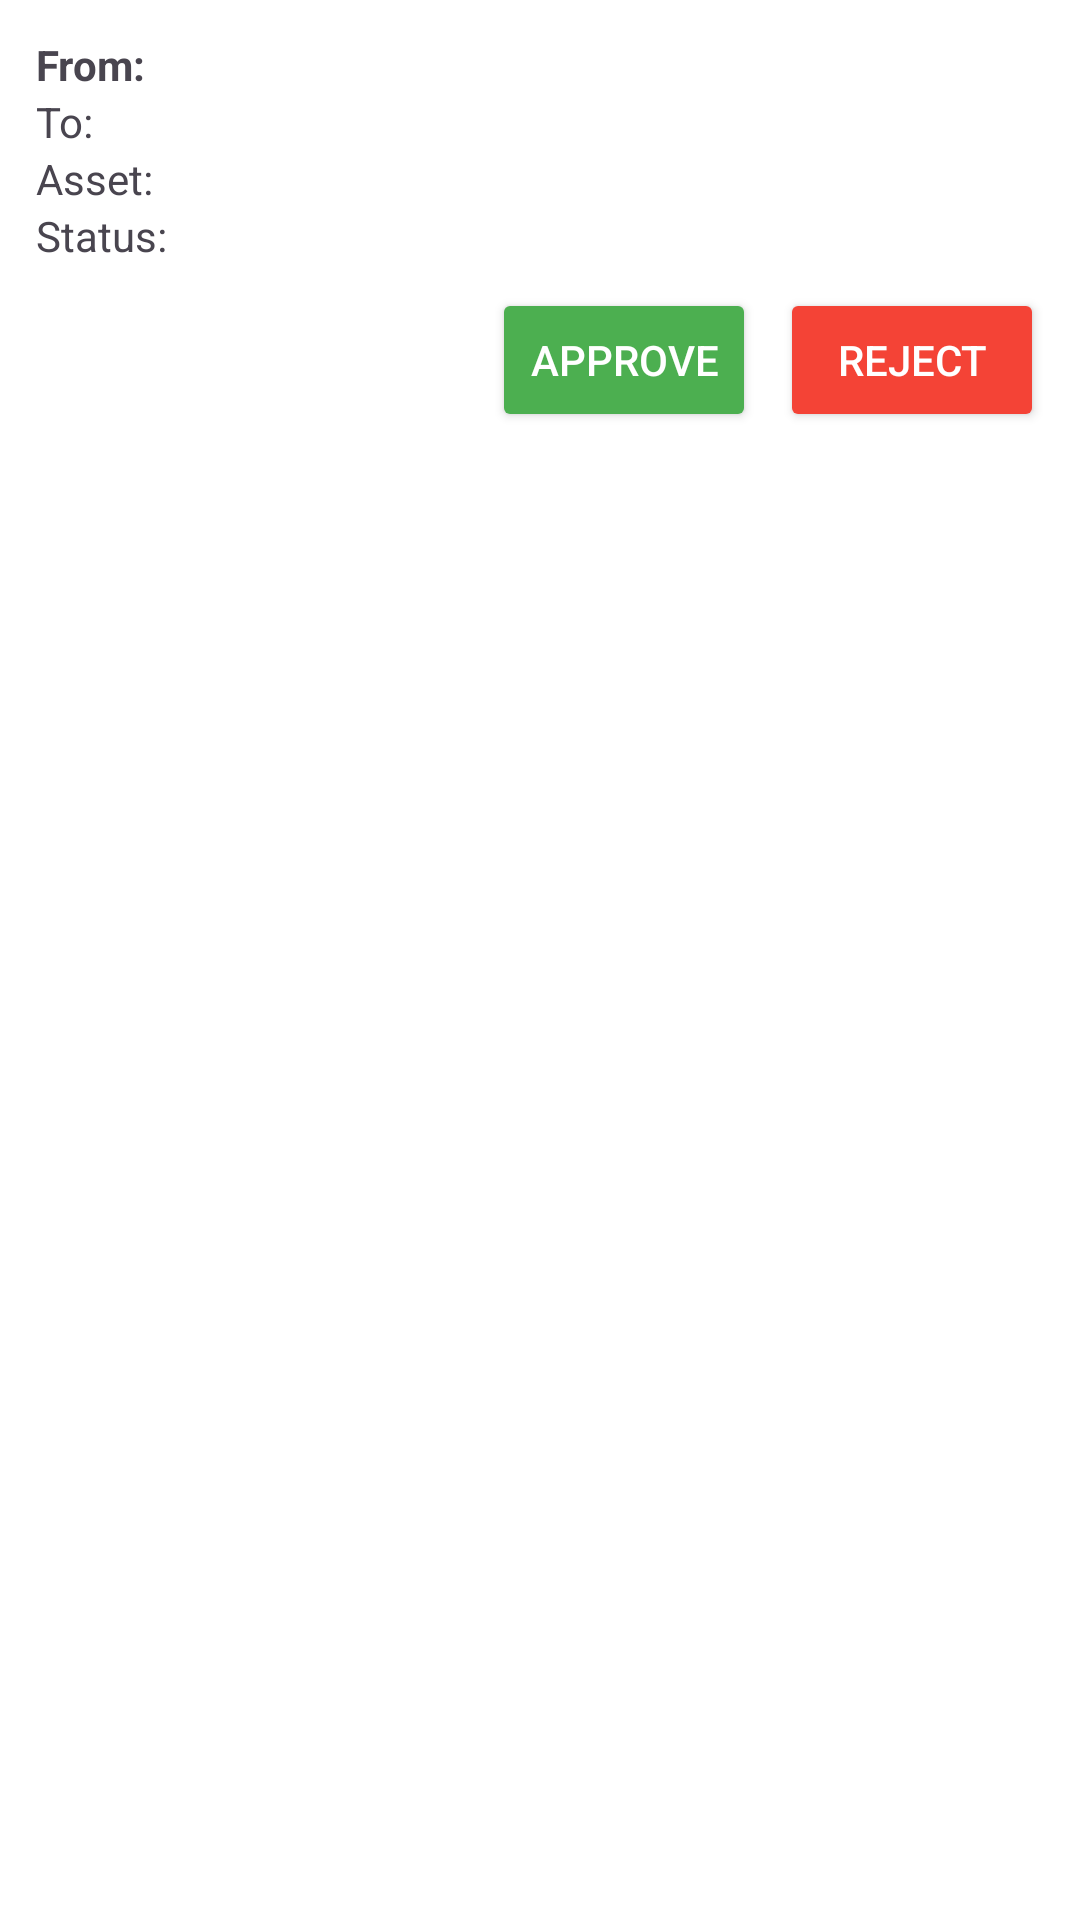

Android layout source for this screen:
<!-- AndroidManifest.xml: application theme Theme.Authentication -->
<!-- res/layout/transfer_request_item.xml -->
<LinearLayout xmlns:android="http://schemas.android.com/apk/res/android"
    android:layout_width="match_parent"
    android:layout_height="wrap_content"
    android:orientation="vertical"
    android:padding="12dp"
    android:layout_margin="8dp"
    android:background="#FFFFFF"
    android:elevation="4dp">

    <TextView
        android:id="@+id/textFromUser"
        android:layout_width="match_parent"
        android:layout_height="wrap_content"
        android:text="From: "
        android:textStyle="bold" />

    <TextView
        android:id="@+id/textToUser"
        android:layout_width="match_parent"
        android:layout_height="wrap_content"
        android:text="To: " />

    <TextView
        android:id="@+id/textAssetName"
        android:layout_width="match_parent"
        android:layout_height="wrap_content"
        android:text="Asset: " />

    <TextView
        android:id="@+id/textStatus"
        android:layout_width="match_parent"
        android:layout_height="wrap_content"
        android:text="Status: " />

    <LinearLayout
        android:layout_width="match_parent"
        android:layout_height="wrap_content"
        android:orientation="horizontal"
        android:gravity="end"
        android:layout_marginTop="8dp">

        <Button
            android:id="@+id/btnApprove"
            android:layout_width="wrap_content"
            android:layout_height="wrap_content"
            android:text="Approve"
            android:backgroundTint="#4CAF50"
            android:textColor="#fff"
            android:layout_marginEnd="8dp" />

        <Button
            android:id="@+id/btnReject"
            android:layout_width="wrap_content"
            android:layout_height="wrap_content"
            android:text="Reject"
            android:backgroundTint="#F44336"
            android:textColor="#fff" />
    </LinearLayout>
</LinearLayout>
<!-- resources referenced by this layout -->
<resources>
  <style name="Theme.Authentication" parent="Base.Theme.Authentication" />
  <style name="Base.Theme.Authentication" parent="Theme.Material3.DayNight.NoActionBar">
          
          
      </style>
</resources>
